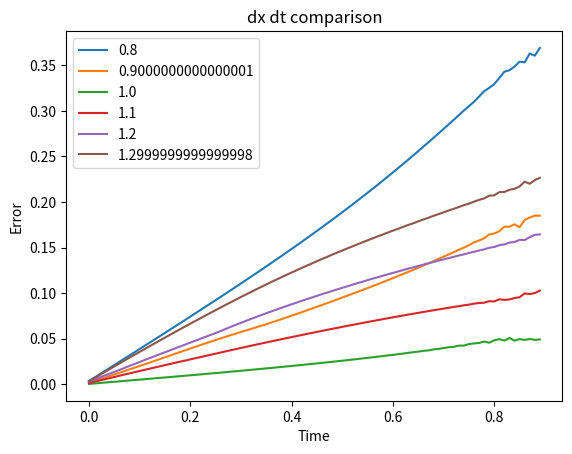

The matplotlib source for this figure:
import numpy as np
import matplotlib.pyplot as plt


N = 100.
dx = 1/N
dt = 1/(N)
T = .9
v0 = 1
rho0 = 1

p0 =  0.2 + 0.1*np.sin(np.arange(0, 2*np.pi, 2*np.pi*dx))
p = np.copy(p0)


def flux(shift, p):    
    """ Helper function for conservative schemes. """
    if shift == 0:
        return v0*(1 - p/rho0)*p
    else:
        return v0*(1 - np.roll(p, -shift)/rho0)*np.roll(p, -shift)

def velocity(shift = 0, array=p):
    """ Helper function for Godunov scheme. """
    if shift == 0:
        return v0*(1 - array/rho0)
    else:
        return v0*(1 - np.roll(array, -shift)/rho0)

def LF(p):
    """ Finite elements Lax-Friedrichs """    
    A = (np.roll(p, -1) + np.roll(p, 1))/2.
    B = -dt*(1 - 2*p)*(np.roll(p, -1) - np.roll(p, 1))/(2*dx)
    return (A + B)

def LW(p):
    """ Finite elements Lax-Wendroff """
    A = -(1 - 2*p)*(np.roll(p, -1) - np.roll(p, 1))/(2*dx)
    B = dt/2*(1 - 2*p)**2*(np.roll(p, -1) - 2*p + np.roll(p, 1))/(dx*dx)
    p += dt*(A + B)
    return p
     
def LF_cons(p):
    """ Lax-Friedrichs conservative scheme. """
    f_left = 0.5*(flux(-1, p) + flux(0, p)) - dt/(2*dx)*(p - np.roll(p, 1))
    f_right = 0.5*(flux(0, p) + flux(1, p)) - dt/(2*dx)*(np.roll(p, -1) - p)

    p += -dt/dx*(f_right - f_left)
    return p

def LW_cons(p):    
    """ Lax-Wendroff conservative scheme. """
    u_right = 0.5*(np.roll(p, -1) + p) - dt/(2*dx)*(flux(1, p) - flux(0, p))
    u_left  = 0.5*(p + np.roll(p, 1))  - dt/(2*dx)*(flux(0, p) - flux(-1, p))

    f_right = v0*(1 - u_right/rho0)*u_right
    f_left = v0*(1 - u_left/rho0)*u_left
    
    p += -dt/dx*(f_right - f_left)
    return p

def Godunov(p):
    """ Godunov scheme """
    vl = velocity(0, p)
    vr = velocity(1, p)
    ul = p
    ur = np.roll(p, -1)

    #Shock or rarefaction?
    Shock = vl - vr > 0 # 1 is shock, 0 = rarefaction.
    Rare = Shock != 1

    #Direction of shock. 
    Sl = (vl + vr)/2. < 0
    Sr = Sl != 1

    #Sign of velocity.
    v_right = (vl >= 0) == (vr > 0)
    v_centre = (vl < 0) == (vr > 0) #Not necessary?
    v_left = (vr <= 0) == (vl > 0)
    
    # Adding shock.
    u  = Shock*Sl*ur   
    u += Shock*Sr*ul

    #Adding rarefaction.
    u += Rare*v_right*ul
    u += Rare*v_left*ur

    f_right = velocity(0, u)*u
    f_left  = velocity(-1, u)*np.roll(u, 1)

    p += -dt/dx*(f_right - f_left)
    return p

def Lagrange(X, p0 = p0):
    """ Lagrangian solution. Returns x, not p!"""
    X = np.mod(X + (1-2*p0)*dt, 1)
    return X

def L2(A, B):
    return np.sum(np.sqrt(((A - B)/A)**2))/N


def dxdt(scheme, lower, upper, dr):
    time = np.arange(0, T, dt)
    
    for ratio in np.arange(lower, upper, dr):
        dx = ratio*dt

        p0 =  0.2 + 0.1*np.sin(np.arange(0, 2*np.pi, 2*np.pi*dx))
        p = np.copy(p0)
        
        x = np.arange(0, 1, dx) 
        l = np.arange(0, 1, dx) 

        difference = []

        for t in np.arange(0, T, dt):
            p = scheme(p)
            l = Lagrange(l, p0)
            lp = np.interp(x, l, p0, period=1)

            difference.append(L2(lp, p))
        
        plt.plot(time, difference, label=str(dx/dt))
    plt.legend()
    plt.xlabel("Time")
    plt.ylabel("Error")
    plt.title("dx dt comparison")
    
    plt.show()

if __name__ == "__main__":
    dxdt(LF, .8, 1.4, .1)






